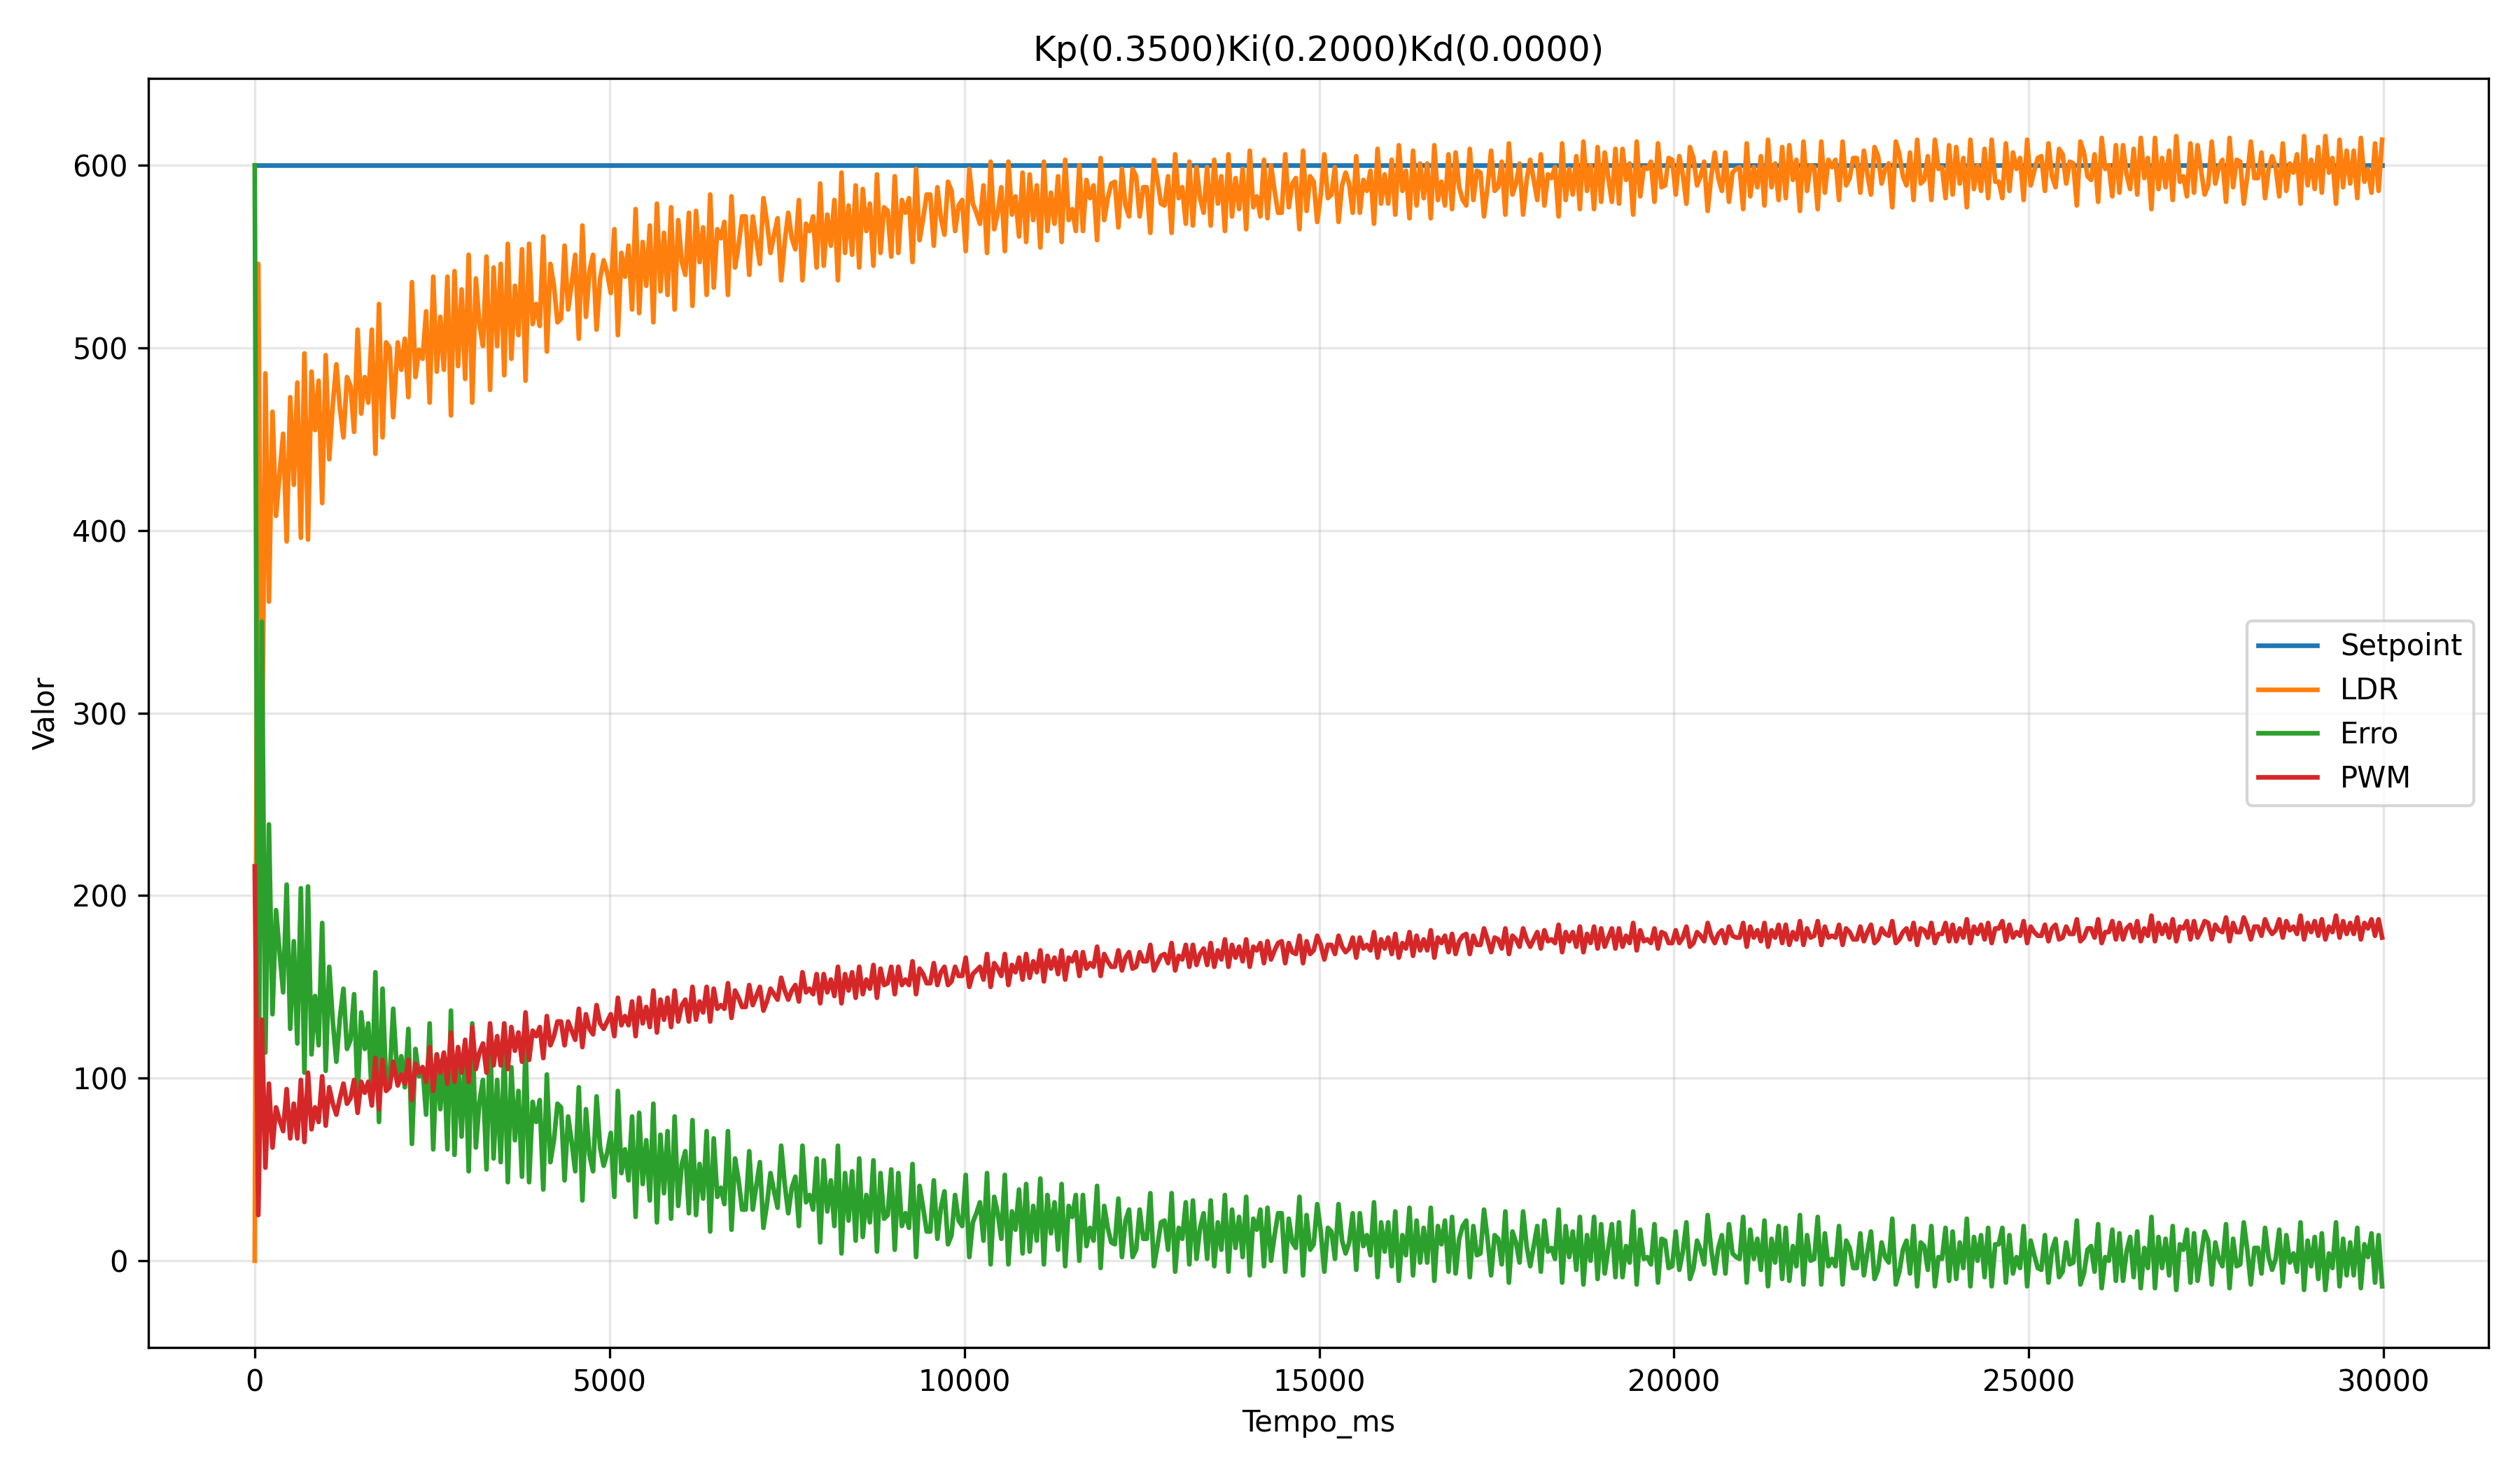

The table this chart was drawn from, first rows:
Tempo_ms, Setpoint, LDR, Erro, PWM
0, 600, 0.00, 600, 216
50, 600, 546, 54.00, 25
100, 600, 250, 350, 132
150, 600, 486, 114, 51
200, 600, 361, 239, 97
250, 600, 465, 135, 62
300, 600, 408, 192, 84
350, 600, 431, 169, 77
400, 600, 453, 147, 71
450, 600, 394, 206, 94
500, 600, 473, 127, 67
550, 600, 425, 175, 86
600, 600, 481, 119, 67
650, 600, 396, 204, 99
700, 600, 497, 103, 65
750, 600, 395, 205, 103
800, 600, 487, 113, 72
850, 600, 455, 145, 84
900, 600, 482, 118, 76
950, 600, 415, 185, 101
1000, 600, 496, 104, 74
1050, 600, 439, 161, 95
1100, 600, 469, 131, 86
1150, 600, 491, 109, 80
1200, 600, 467, 133, 89
1250, 600, 451, 149, 97
1300, 600, 484, 116, 86
1350, 600, 479, 121, 89
1400, 600, 454, 146, 99
1450, 600, 510, 90.00, 81
1500, 600, 464, 136, 98
1550, 600, 484, 116, 92
1600, 600, 470, 130, 98
1650, 600, 510, 90.00, 85
1700, 600, 442, 158, 111
1751, 600, 524, 76.00, 83
1801, 600, 451, 149, 110
1851, 600, 503, 97.00, 93
1901, 600, 500, 100, 95
1951, 600, 462, 138, 109
2015, 600, 503, 97.00, 96
2065, 600, 488, 112, 102
2115, 600, 505, 95.00, 97
2165, 600, 473, 127, 110
2215, 600, 536, 64.00, 88
2265, 600, 484, 116, 108
2315, 600, 499, 101, 103
2365, 600, 494, 106, 106
2415, 600, 520, 80.00, 98
2465, 600, 470, 130, 117
2515, 600, 539, 61.00, 93
2565, 600, 487, 113, 113
2615, 600, 517, 83.00, 103
2665, 600, 488, 112, 114
2715, 600, 539, 61.00, 97
2765, 600, 463, 137, 125
2815, 600, 542, 58.00, 98
2865, 600, 490, 110, 117
2915, 600, 532, 68.00, 103
2965, 600, 483, 117, 121
... 540 more rows
